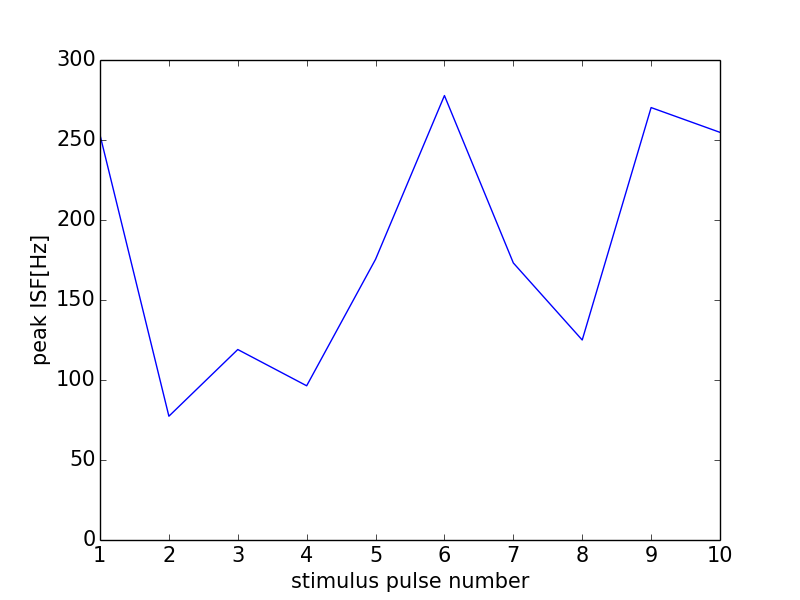

The file beside this chart, header and first rows:
0, 0.0
0, 0
1, 253.2
2, 77.37
3, 119
4, 96.39
5, 175.4
6, 277.8
7, 173.2
8, 125.0
9, 270.3
10, 254.8
11, 0
